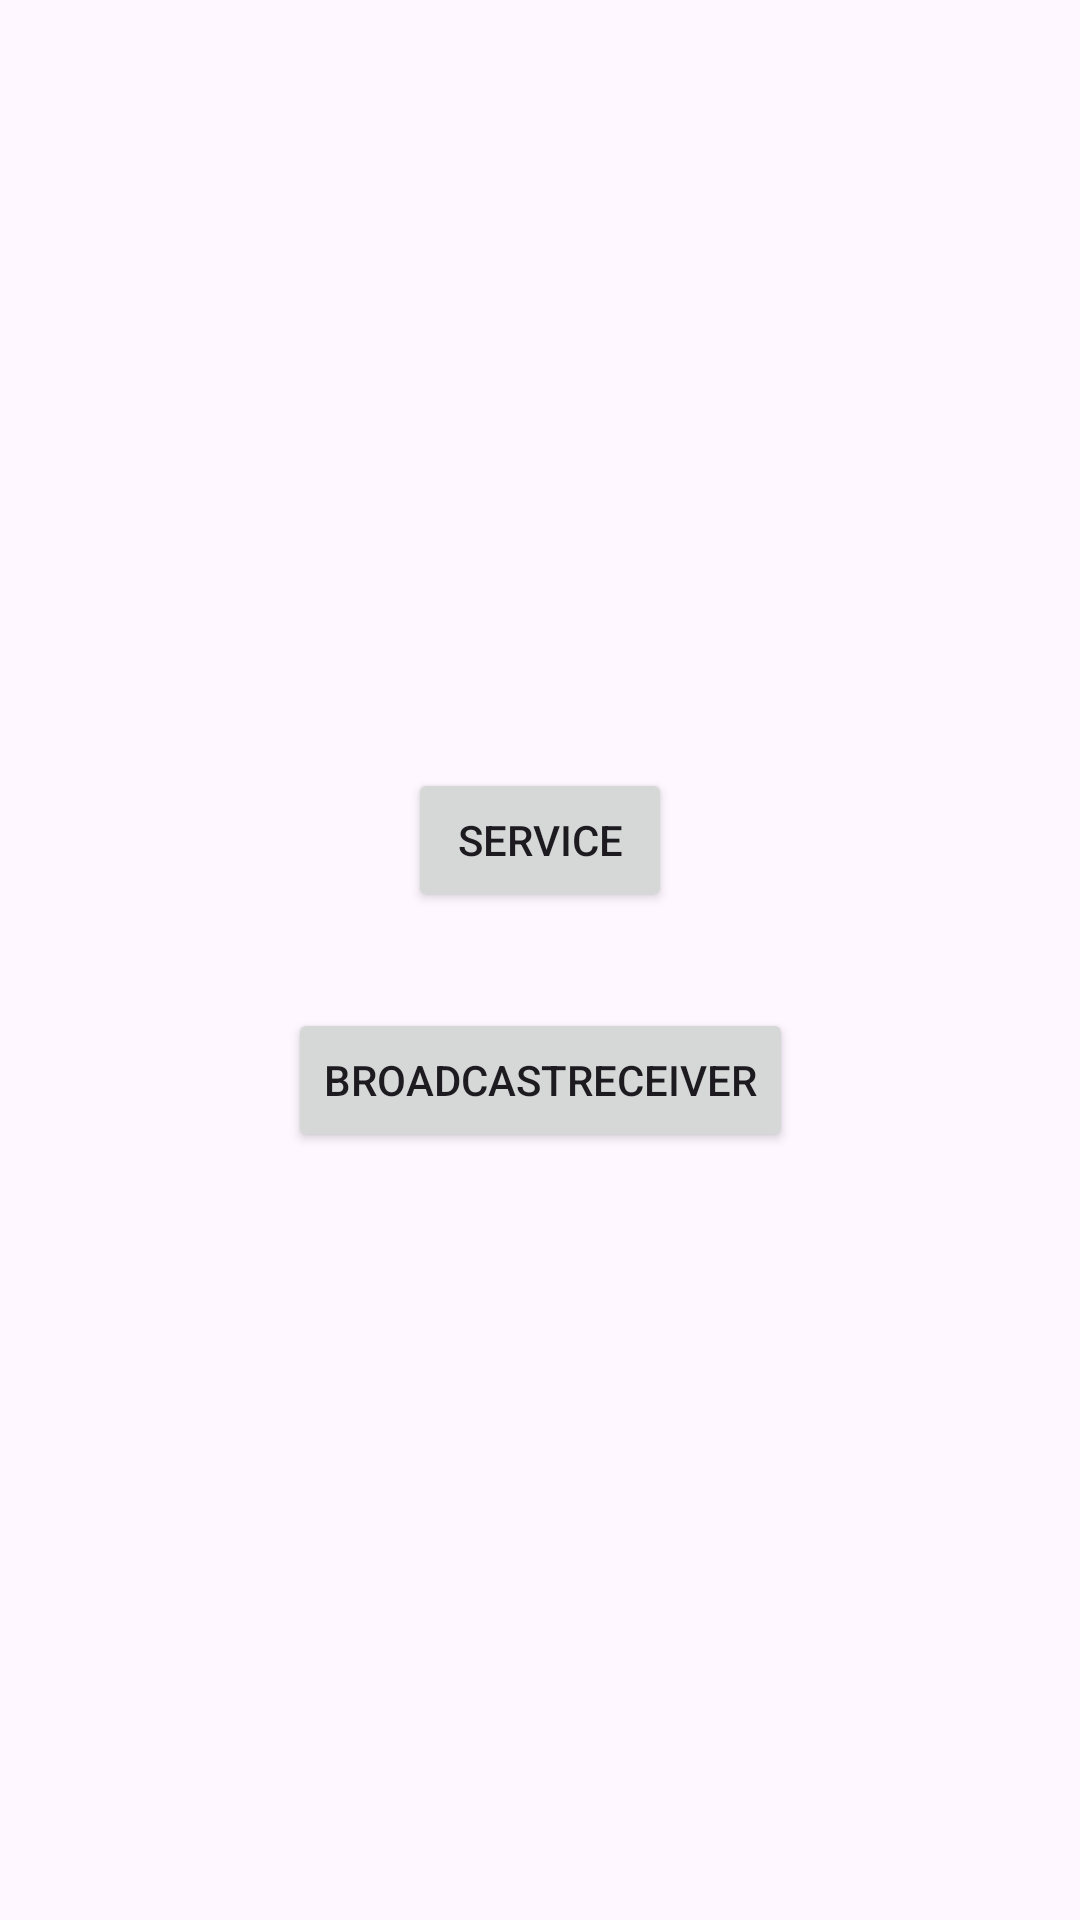

The Android layout XML behind this screen, and the referenced resources:
<!-- AndroidManifest.xml: application theme Theme.KotlinHomework4 -->
<!-- res/layout/activity_main.xml -->
<?xml version="1.0" encoding="utf-8"?>
<androidx.constraintlayout.widget.ConstraintLayout xmlns:android="http://schemas.android.com/apk/res/android"
    xmlns:app="http://schemas.android.com/apk/res-auto"
    xmlns:tools="http://schemas.android.com/tools"
    android:id="@+id/main"
    android:layout_width="match_parent"
    android:layout_height="match_parent"
    tools:context=".MainActivity">

    <Button
        android:id="@+id/btnService"
        android:layout_width="wrap_content"
        android:layout_height="wrap_content"
        android:layout_marginBottom="32dp"
        android:text="@string/service_btn"
        app:layout_constraintBottom_toTopOf="@+id/btnBroadcastReceiver"
        app:layout_constraintEnd_toEndOf="parent"
        app:layout_constraintStart_toStartOf="parent"
        app:layout_constraintTop_toTopOf="parent"
        app:layout_constraintVertical_chainStyle="packed" />

    <Button
        android:id="@+id/btnBroadcastReceiver"
        android:layout_width="wrap_content"
        android:layout_height="wrap_content"
        android:text="@string/broadcast_receiver_btn"
        app:layout_constraintBottom_toBottomOf="parent"
        app:layout_constraintEnd_toEndOf="parent"
        app:layout_constraintStart_toStartOf="parent"
        app:layout_constraintTop_toBottomOf="@+id/btnService" />
</androidx.constraintlayout.widget.ConstraintLayout>
<!-- resources referenced by this layout -->
<resources>
  <string name="broadcast_receiver_btn">BroadcastReceiver</string>
  <string name="service_btn">Service</string>
  <style name="Theme.KotlinHomework4" parent="Base.Theme.KotlinHomework4" />
  <style name="Base.Theme.KotlinHomework4" parent="Theme.Material3.DayNight.NoActionBar">
          
          
      </style>
</resources>
